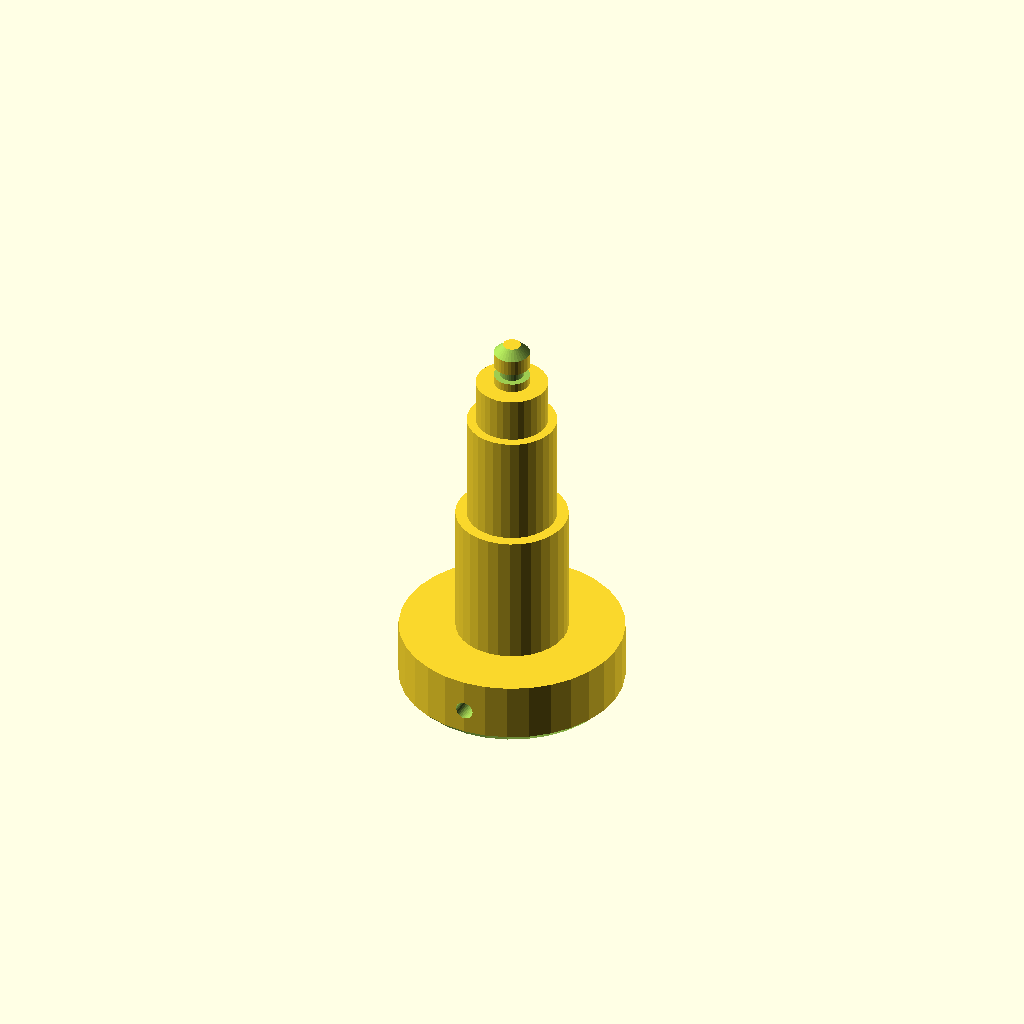
Cell 1: the model at its default parameters.
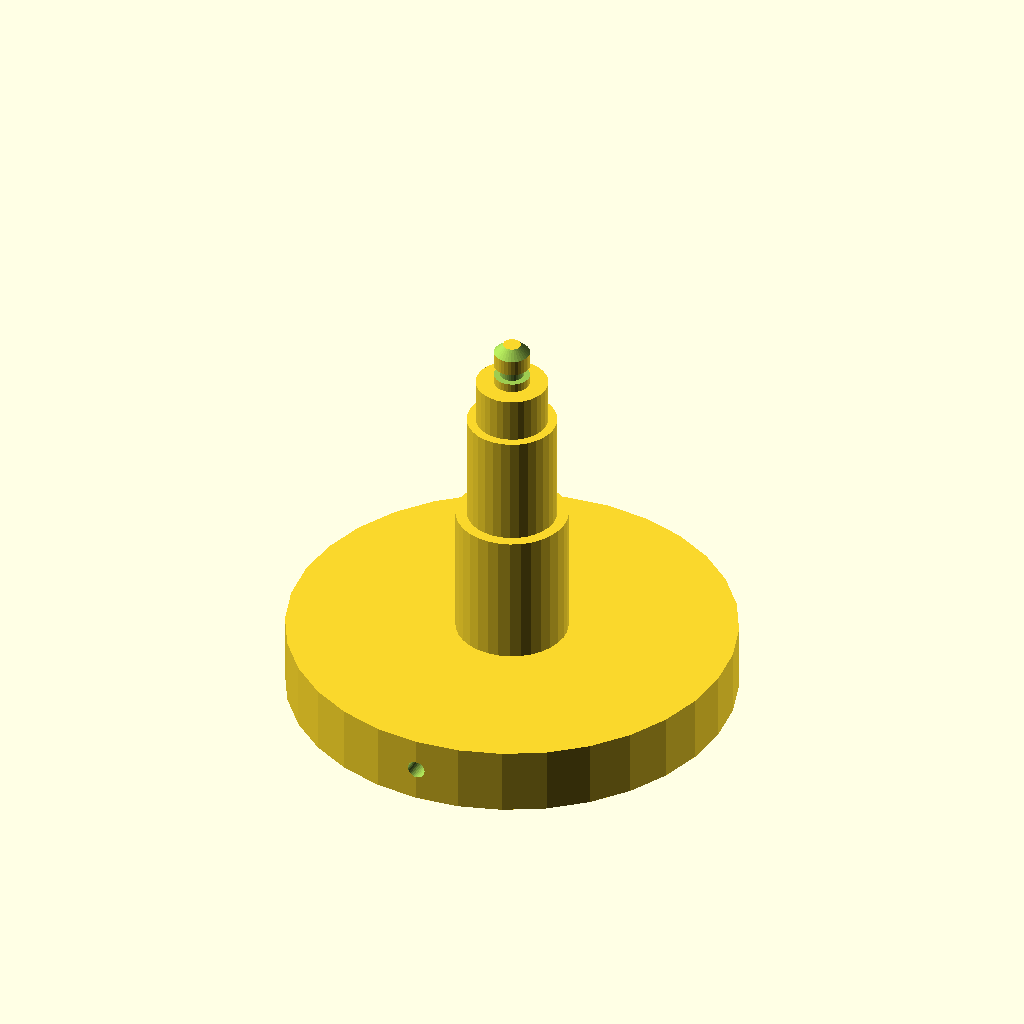
Cell 2 — d1 set to 100, the other parameters unchanged.
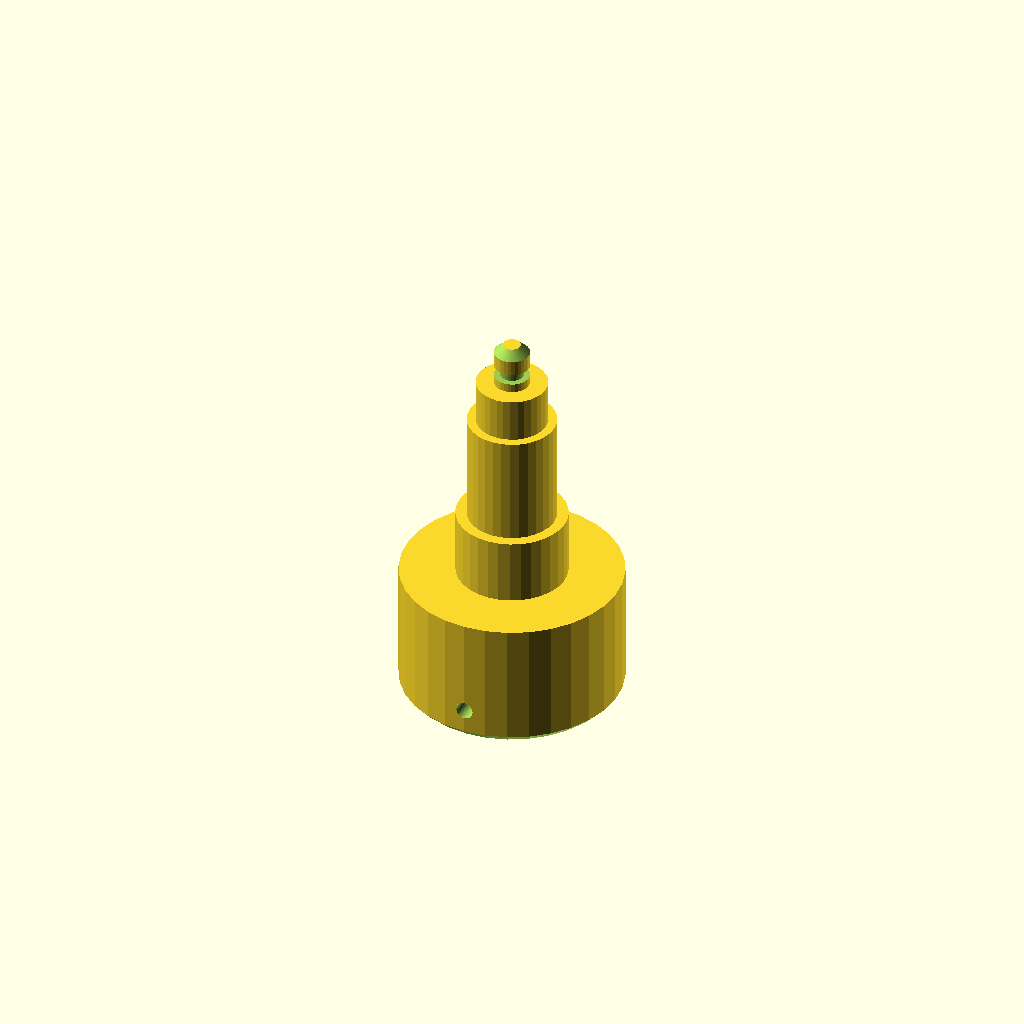
Cell 3: len1 = 30 (everything else at default).
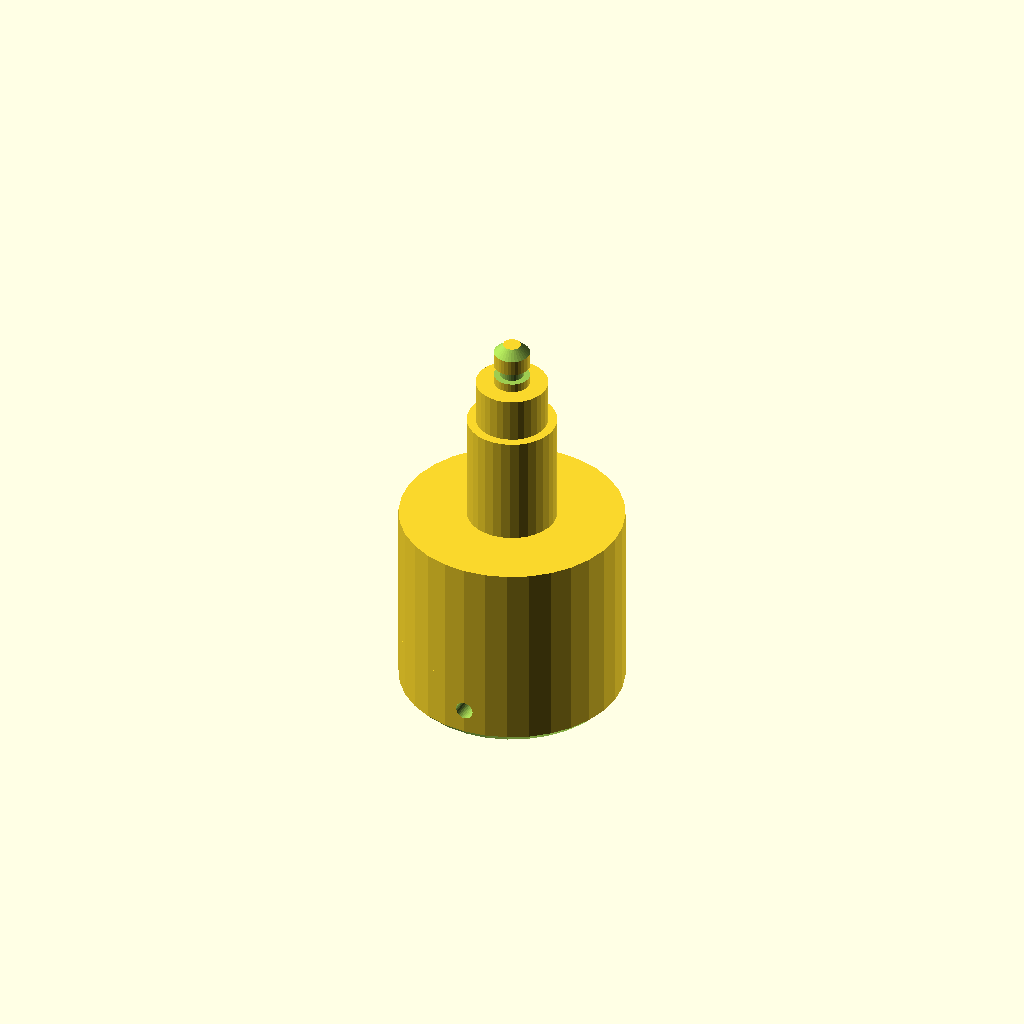
Cell 4: d2 = 50 (everything else at default).
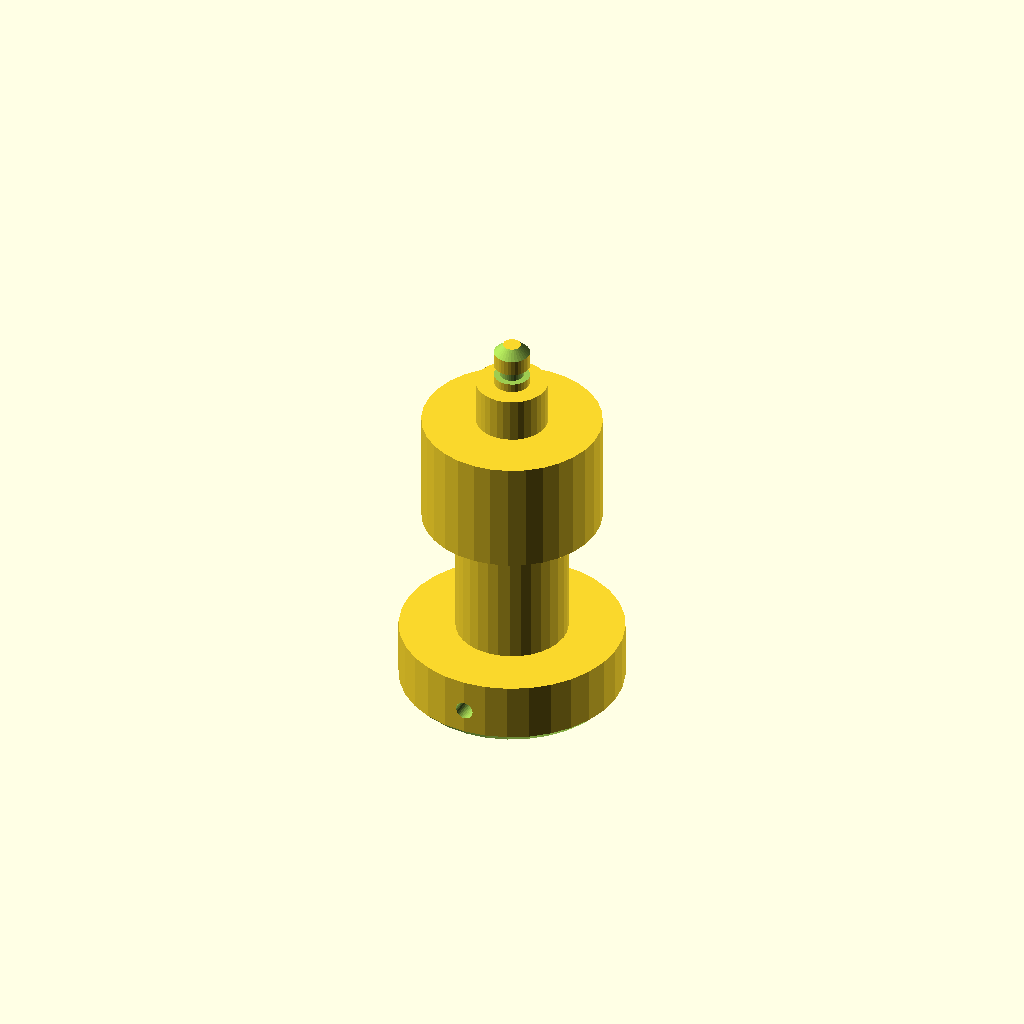
Cell 5 — d3 set to 40, the other parameters unchanged.
One fixed orthographic camera (rotation 55°, 0°, 25°; colour scheme Cornfield) for every cell.
Source of the model, optional_data/data/gen2/shafts/part_0040.scad:
$fn = 32;

// ----------------------------------------------------------------------
// Stepped shaft: diameters 50, 25, 20, 16, 8 mm, 90 mm long
// ----------------------------------------------------------------------

// --- parameters (mm) ---
d1 = 50;                  // step 1 diameter
len1 = 15;                // step 1 length
d2 = 25;                  // step 2 diameter
len2 = 30;                // step 2 length
d3 = 20;                  // step 3 diameter
len3 = 25;                // step 3 length
d4 = 16;                  // step 4 diameter
len4 = 10;                // step 4 length
d5 = 8;                   // step 5 diameter
len5 = 10;                // step 5 length
total = 90;               // overall length
chamfer = 2;              // end chamfer
groove_r = 4;             // groove radius
groove_z = 82;            // groove position from the end
groove_w = 2.5;           // groove width
groove_d = 1.4;           // groove depth
cross_d = 4;              // cross pin hole
cross_z = 7.5;            // cross hole position

difference() {
  /* turned body: stacked cylinders, every step sunk into the bigger one */
  union() {
    cylinder(h = len1, d = d1);
    translate([0, 0, 14.6]) cylinder(h = 30.4, d = d2);
    translate([0, 0, 44.6]) cylinder(h = 25.4, d = d3);
    translate([0, 0, 69.6]) cylinder(h = 10.4, d = d4);
    translate([0, 0, 79.6]) cylinder(h = 10.4, d = d5);
  }
  /* bottom chamfer ring cut */
  rotate_extrude() translate([23, -2.5]) polygon([[0, 0], [4.5, 0], [4.5, 7], [0, 2.5]]);
  /* top chamfer ring cut */
  rotate_extrude() translate([2, 90]) polygon([[0, 0], [4.5, -4.5], [4.5, 2.5], [0, 2.5]]);
  /* circlip groove just behind the shoulder */
  rotate_extrude() translate([groove_r - groove_d, groove_z]) square([groove_d + 2.5, groove_w]);
  /* cross pin hole through the small step */
  translate([0, 0, cross_z]) rotate([90, 0, 0]) cylinder(h = d1 + 5, d = cross_d, center = true);
}
Parameter table extracted from the source (name, type, default, range or options):
d1: number, default 50
len1: number, default 15
d2: number, default 25
len2: number, default 30
d3: number, default 20
len3: number, default 25
d4: number, default 16
len4: number, default 10
d5: number, default 8
len5: number, default 10
total: number, default 90
chamfer: number, default 2
groove_r: number, default 4
groove_z: number, default 82
groove_w: number, default 2.5
groove_d: number, default 1.4
cross_d: number, default 4
cross_z: number, default 7.5
